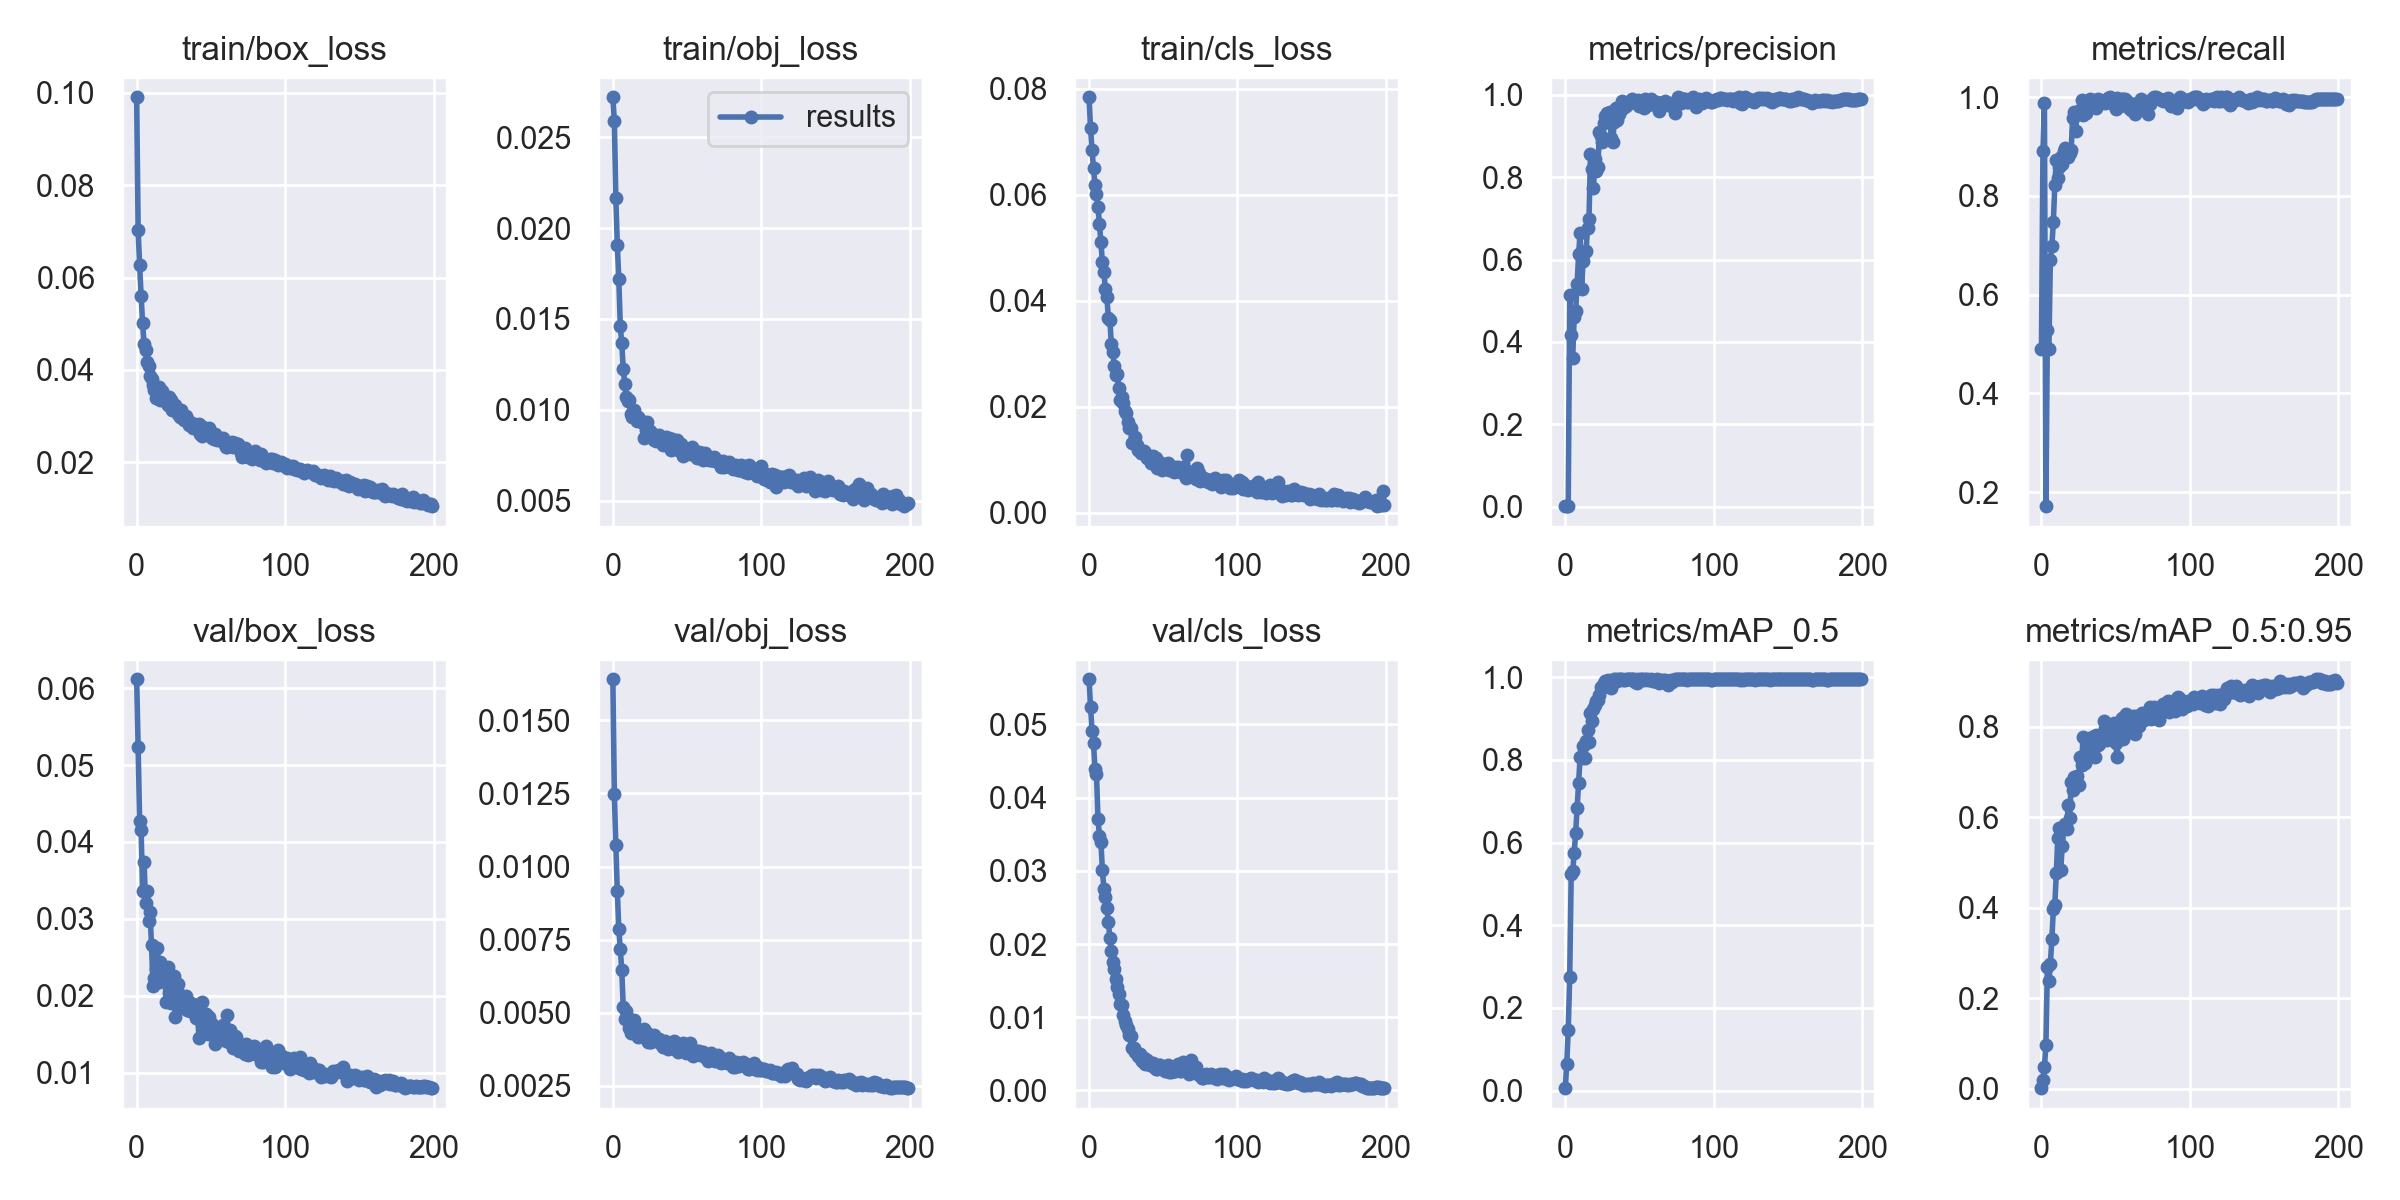

Source data for this figure (header and first rows):
epoch, train/box_loss, train/obj_loss, train/cls_loss, metrics/precision, metrics/recall, metrics/mAP_0.5, metrics/mAP_0.5:0.95, val/box_loss, val/obj_loss, val/cls_loss, x/lr0, x/lr1, x/lr2
0, 0.09902, 0.0272, 0.07842, 0.001927, 0.4902, 0.005776, 0.001234, 0.06115, 0.0164, 0.05618, 0.0721, 0.0031, 0.0031
1, 0.07027, 0.0259, 0.07258, 0.002986, 0.8902, 0.06316, 0.01924, 0.05234, 0.01248, 0.05237, 0.04327, 0.006269, 0.006269
2, 0.06262, 0.02165, 0.06846, 0.003417, 0.9882, 0.1472, 0.04903, 0.0427, 0.01072, 0.04917, 0.01441, 0.009406, 0.009406
3, 0.05604, 0.01908, 0.065, 0.5146, 0.1714, 0.2754, 0.096, 0.04152, 0.009162, 0.04745, 0.009851, 0.009851, 0.009851
4, 0.05018, 0.01721, 0.06195, 0.4173, 0.5277, 0.5238, 0.2688, 0.03362, 0.007881, 0.04387, 0.009851, 0.009851, 0.009851
5, 0.04557, 0.01463, 0.06022, 0.361, 0.489, 0.5303, 0.2372, 0.03737, 0.007178, 0.04328, 0.009802, 0.009802, 0.009802
6, 0.04438, 0.01366, 0.05774, 0.4602, 0.6699, 0.5738, 0.2759, 0.03205, 0.00647, 0.03713, 0.009753, 0.009753, 0.009753
7, 0.04176, 0.01225, 0.05455, 0.474, 0.698, 0.6226, 0.3298, 0.03367, 0.00519, 0.03477, 0.009703, 0.009703, 0.009703
8, 0.0409, 0.01141, 0.05104, 0.5406, 0.747, 0.6843, 0.3961, 0.02972, 0.004802, 0.03392, 0.009654, 0.009654, 0.009654
9, 0.03876, 0.01071, 0.04725, 0.6134, 0.8212, 0.7448, 0.4068, 0.03084, 0.005052, 0.03005, 0.009604, 0.009604, 0.009604
10, 0.03804, 0.01048, 0.04553, 0.6649, 0.873, 0.8064, 0.4757, 0.02662, 0.004816, 0.02758, 0.009555, 0.009555, 0.009555
11, 0.03681, 0.01051, 0.04217, 0.5281, 0.8363, 0.8046, 0.5542, 0.02124, 0.004473, 0.02648, 0.009505, 0.009505, 0.009505
12, 0.03563, 0.00975, 0.04073, 0.5971, 0.8588, 0.8336, 0.5751, 0.02227, 0.004316, 0.0249, 0.009456, 0.009456, 0.009456
13, 0.03404, 0.009593, 0.03684, 0.6178, 0.8785, 0.8055, 0.4837, 0.02352, 0.004734, 0.023, 0.009406, 0.009406, 0.009406
14, 0.03497, 0.009988, 0.03646, 0.6194, 0.8656, 0.8457, 0.537, 0.02621, 0.004755, 0.02084, 0.009357, 0.009357, 0.009357
15, 0.03629, 0.009666, 0.03192, 0.6763, 0.891, 0.8722, 0.5768, 0.02181, 0.004525, 0.01904, 0.009307, 0.009307, 0.009307
16, 0.03357, 0.009403, 0.03032, 0.6994, 0.8963, 0.8424, 0.5854, 0.02441, 0.004419, 0.01748, 0.009258, 0.009258, 0.009258
17, 0.03552, 0.009578, 0.02773, 0.856, 0.8899, 0.913, 0.5739, 0.02238, 0.004186, 0.01657, 0.009208, 0.009208, 0.009208
18, 0.0348, 0.009417, 0.026, 0.8193, 0.879, 0.8942, 0.6258, 0.02226, 0.004226, 0.01528, 0.009158, 0.009158, 0.009158
19, 0.03355, 0.009378, 0.0262, 0.7736, 0.8861, 0.9228, 0.5984, 0.02207, 0.004191, 0.0141, 0.009109, 0.009109, 0.009109
20, 0.03304, 0.009285, 0.02354, 0.8439, 0.8921, 0.9334, 0.6768, 0.0192, 0.004188, 0.01315, 0.009059, 0.009059, 0.009059
21, 0.03246, 0.008419, 0.02136, 0.814, 0.9581, 0.9434, 0.6603, 0.02379, 0.004439, 0.01178, 0.00901, 0.00901, 0.00901
22, 0.03407, 0.00886, 0.02185, 0.8243, 0.9696, 0.9459, 0.6879, 0.02035, 0.004214, 0.01165, 0.00896, 0.00896, 0.00896
23, 0.03349, 0.009323, 0.02071, 0.9082, 0.9309, 0.9563, 0.6795, 0.01908, 0.004326, 0.01033, 0.008911, 0.008911, 0.008911
24, 0.03141, 0.008573, 0.01914, 0.9002, 0.9685, 0.9768, 0.6916, 0.01975, 0.00401, 0.009416, 0.008861, 0.008861, 0.008861
25, 0.03127, 0.008814, 0.01877, 0.8854, 0.9698, 0.9728, 0.6719, 0.02256, 0.004015, 0.008903, 0.008812, 0.008812, 0.008812
26, 0.03245, 0.008728, 0.01712, 0.9303, 0.9734, 0.9854, 0.7323, 0.01729, 0.003995, 0.008329, 0.008762, 0.008762, 0.008762
27, 0.03117, 0.008677, 0.01597, 0.9486, 0.9938, 0.9903, 0.716, 0.02071, 0.004117, 0.007628, 0.008713, 0.008713, 0.008713
28, 0.0305, 0.008318, 0.01592, 0.9546, 0.9649, 0.9908, 0.7761, 0.02151, 0.004227, 0.007491, 0.008663, 0.008663, 0.008663
29, 0.0298, 0.008296, 0.01318, 0.9524, 0.9899, 0.9932, 0.7185, 0.0185, 0.004094, 0.005845, 0.008614, 0.008614, 0.008614
30, 0.0314, 0.008506, 0.01324, 0.9581, 0.9682, 0.9896, 0.7267, 0.01922, 0.00408, 0.005737, 0.008564, 0.008564, 0.008564
31, 0.03006, 0.008584, 0.01439, 0.8939, 0.9836, 0.9728, 0.7467, 0.0186, 0.004118, 0.005283, 0.008515, 0.008515, 0.008515
32, 0.02926, 0.0083, 0.01276, 0.8846, 0.9906, 0.9883, 0.7508, 0.01843, 0.003966, 0.0051, 0.008466, 0.008466, 0.008466
33, 0.03008, 0.008321, 0.01185, 0.9343, 0.9961, 0.9948, 0.7602, 0.01995, 0.003916, 0.004694, 0.008416, 0.008416, 0.008416
34, 0.02936, 0.008054, 0.01182, 0.9684, 0.9888, 0.9945, 0.7774, 0.01821, 0.003839, 0.004974, 0.008367, 0.008367, 0.008367
35, 0.02818, 0.008341, 0.01121, 0.939, 0.9871, 0.9911, 0.7371, 0.01919, 0.004027, 0.004259, 0.008317, 0.008317, 0.008317
36, 0.02856, 0.008526, 0.01142, 0.953, 0.9939, 0.995, 0.733, 0.01805, 0.003922, 0.003969, 0.008268, 0.008268, 0.008268
37, 0.02858, 0.008124, 0.01169, 0.9604, 0.9783, 0.9948, 0.782, 0.01869, 0.003758, 0.004408, 0.008218, 0.008218, 0.008218
38, 0.02733, 0.00842, 0.01103, 0.9851, 0.9963, 0.995, 0.7593, 0.01892, 0.003889, 0.003659, 0.008169, 0.008169, 0.008169
39, 0.02817, 0.007782, 0.01038, 0.9672, 0.9857, 0.994, 0.7615, 0.01884, 0.003822, 0.004191, 0.008119, 0.008119, 0.008119
40, 0.02798, 0.008416, 0.01063, 0.9806, 0.9897, 0.9935, 0.7754, 0.01711, 0.003809, 0.003831, 0.00807, 0.00807, 0.00807
41, 0.02733, 0.008022, 0.01072, 0.9719, 0.9924, 0.995, 0.7839, 0.01765, 0.004029, 0.003469, 0.00802, 0.00802, 0.00802
42, 0.02833, 0.00792, 0.00946, 0.9821, 0.9922, 0.995, 0.8133, 0.01448, 0.003759, 0.003399, 0.007971, 0.007971, 0.007971
43, 0.02624, 0.008355, 0.01074, 0.9804, 0.9885, 0.995, 0.7968, 0.01682, 0.003886, 0.003699, 0.007921, 0.007921, 0.007921
44, 0.02574, 0.007788, 0.009418, 0.9811, 0.9951, 0.9946, 0.7708, 0.01924, 0.003668, 0.003185, 0.007872, 0.007872, 0.007872
45, 0.02765, 0.007812, 0.01039, 0.9897, 0.9984, 0.995, 0.7837, 0.01629, 0.003789, 0.00296, 0.007822, 0.007822, 0.007822
46, 0.0265, 0.00811, 0.008393, 0.982, 1, 0.995, 0.7735, 0.0164, 0.003743, 0.002851, 0.007772, 0.007772, 0.007772
47, 0.02723, 0.007464, 0.009541, 0.9833, 0.993, 0.9881, 0.7824, 0.01761, 0.003966, 0.003427, 0.007723, 0.007723, 0.007723
48, 0.02665, 0.007817, 0.00873, 0.9839, 0.9859, 0.9867, 0.7988, 0.01499, 0.003713, 0.003485, 0.007673, 0.007673, 0.007673
49, 0.02737, 0.007843, 0.00806, 0.9864, 0.9916, 0.9945, 0.8086, 0.01723, 0.003639, 0.003136, 0.007624, 0.007624, 0.007624
50, 0.02583, 0.007682, 0.00844, 0.9727, 0.9763, 0.993, 0.7639, 0.01581, 0.003827, 0.002984, 0.007574, 0.007574, 0.007574
51, 0.02534, 0.007742, 0.009121, 0.9852, 0.9993, 0.995, 0.7335, 0.01637, 0.003935, 0.002595, 0.007525, 0.007525, 0.007525
52, 0.02512, 0.007567, 0.008798, 0.9784, 0.9945, 0.9948, 0.7871, 0.01554, 0.003964, 0.002884, 0.007476, 0.007476, 0.007476
53, 0.02603, 0.007937, 0.009394, 0.9683, 0.9831, 0.9933, 0.7723, 0.01367, 0.003713, 0.003451, 0.007426, 0.007426, 0.007426
54, 0.02474, 0.007694, 0.008067, 0.9893, 0.9961, 0.995, 0.8196, 0.01584, 0.003521, 0.002552, 0.007377, 0.007377, 0.007377
55, 0.02528, 0.007594, 0.008175, 0.9833, 0.9968, 0.995, 0.7724, 0.01518, 0.003613, 0.002485, 0.007327, 0.007327, 0.007327
56, 0.02538, 0.007539, 0.008163, 0.9734, 0.9964, 0.9923, 0.8101, 0.01559, 0.003644, 0.002645, 0.007278, 0.007278, 0.007278
57, 0.02491, 0.007349, 0.007787, 0.9825, 0.9916, 0.9941, 0.8269, 0.01476, 0.003692, 0.002687, 0.007228, 0.007228, 0.007228
58, 0.02521, 0.007698, 0.008603, 0.99, 0.9911, 0.995, 0.7989, 0.01617, 0.003706, 0.002585, 0.007178, 0.007178, 0.007178
59, 0.02416, 0.007536, 0.008284, 0.9772, 0.9783, 0.9916, 0.8201, 0.01476, 0.003569, 0.003094, 0.007129, 0.007129, 0.007129
... 140 more rows
